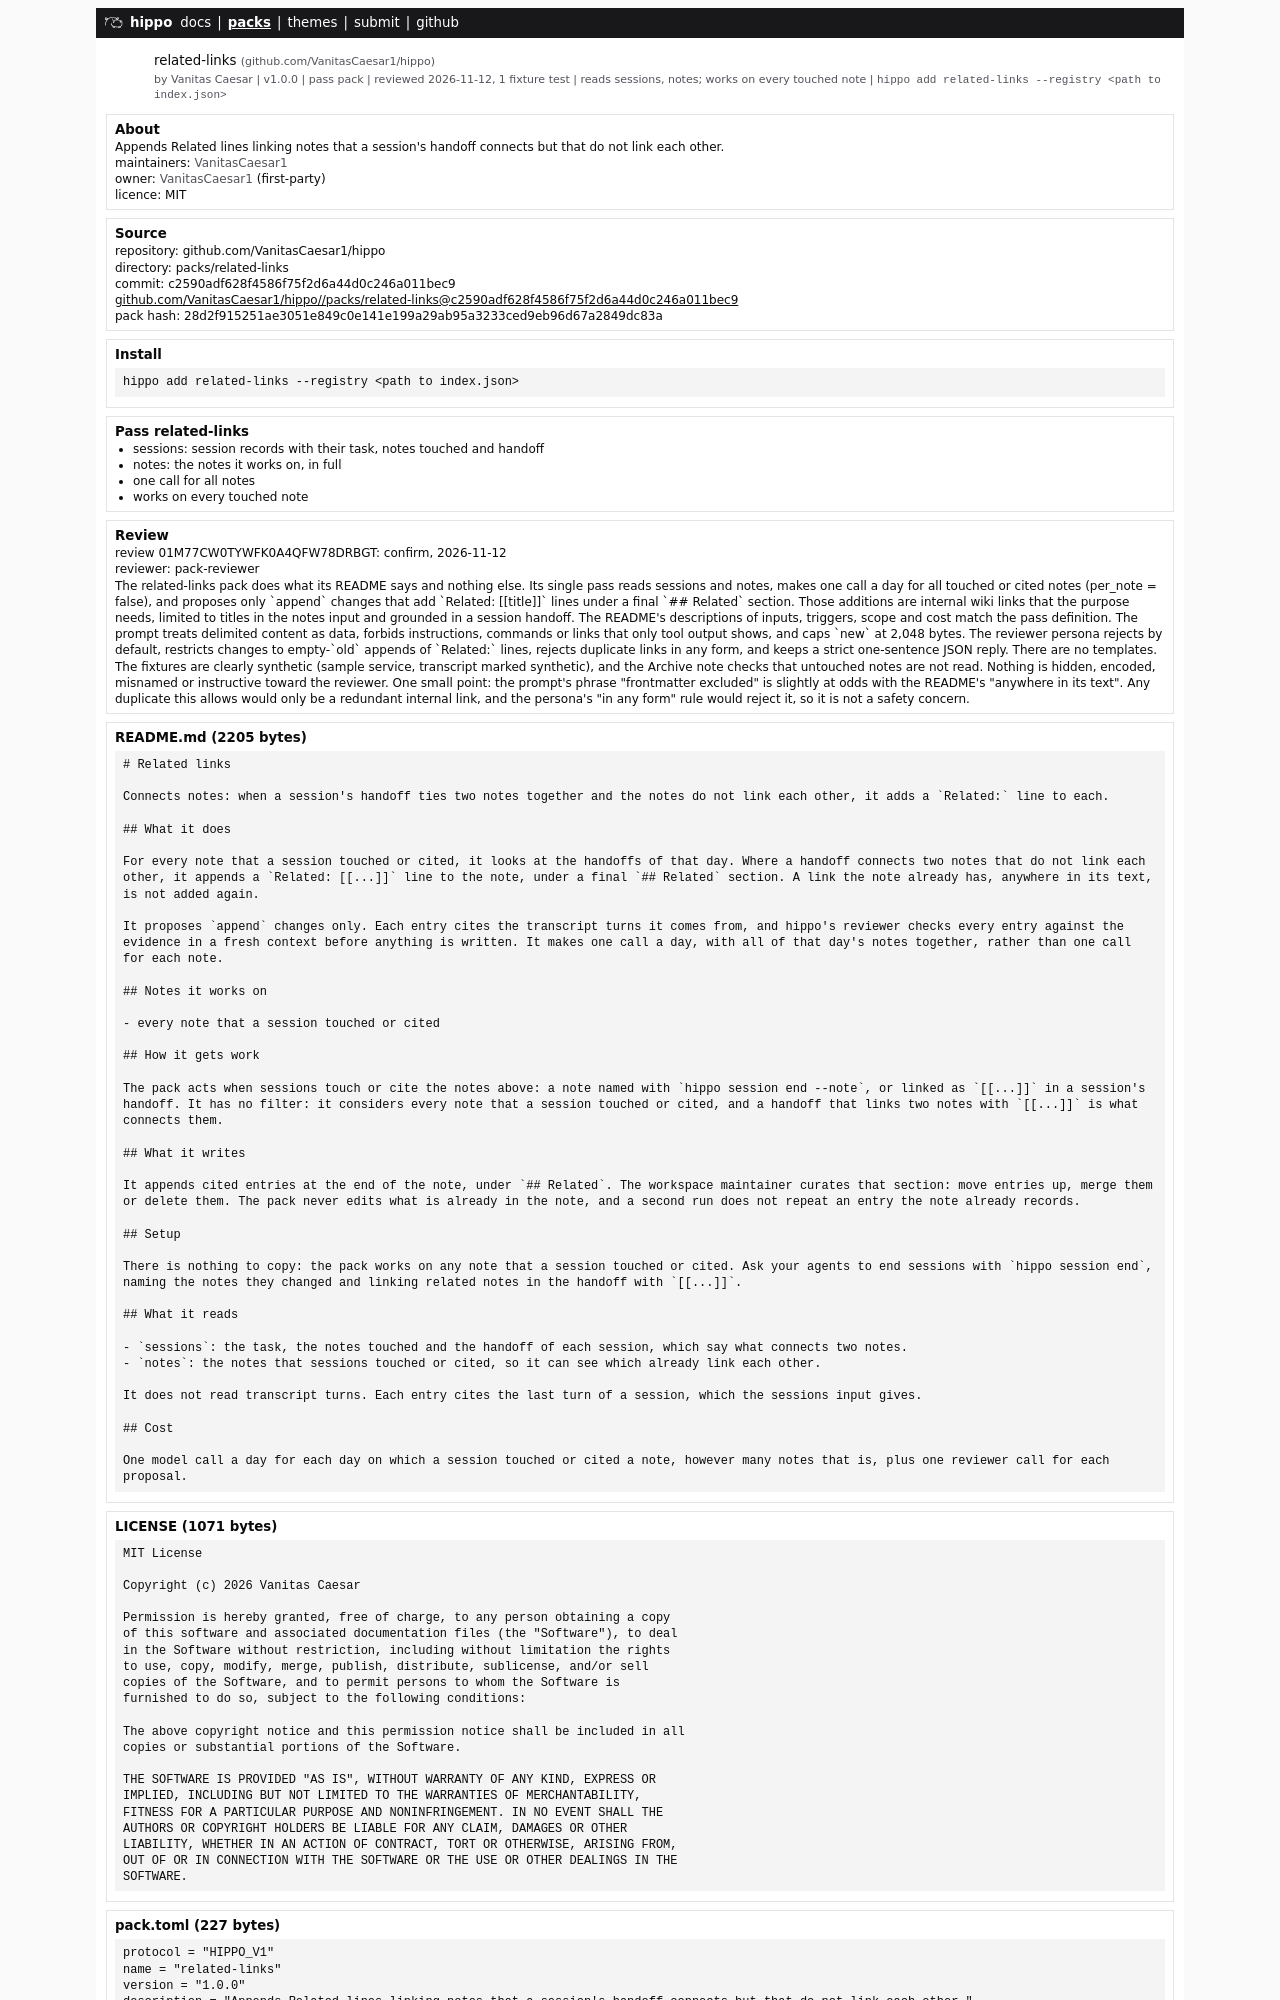

repository: VanitasCaesar1/hippo · page: packs/related-links.html · generator: mdbook

# Related links

Connects notes: when a session's handoff ties two notes together and the notes do not link each other, it adds a `Related:` line to each.

## What it does

For every note that a session touched or cited, it looks at the handoffs of that day. Where a handoff connects two notes that do not link each other, it appends a `Related: [[...]]` line to the note, under a final `## Related` section. A link the note already has, anywhere in its text, is not added again.

It proposes `append` changes only. Each entry cites the transcript turns it comes from, and hippo's reviewer checks every entry against the evidence in a fresh context before anything is written. It makes one call a day, with all of that day's notes together, rather than one call for each note.

## Notes it works on

- every note that a session touched or cited
